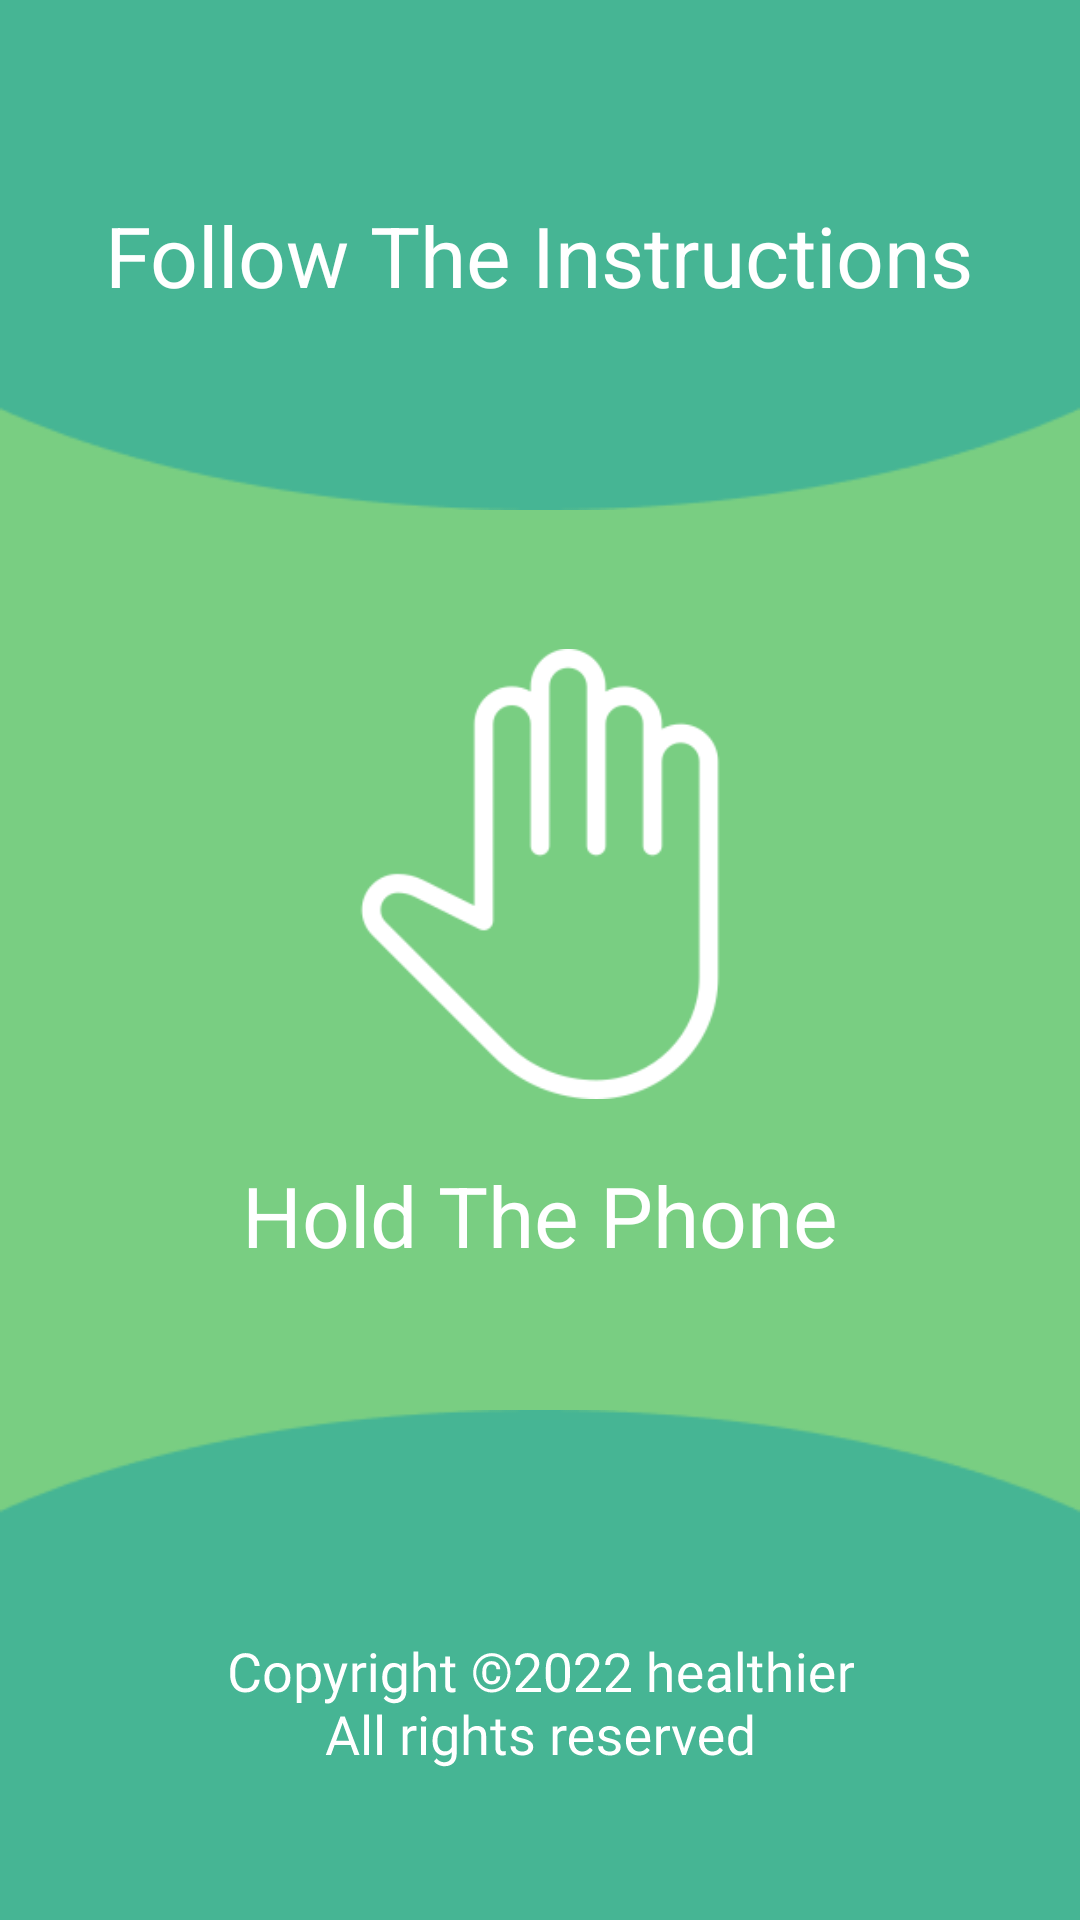

The Android layout XML behind this screen, and the referenced resources:
<!-- AndroidManifest.xml: application theme Theme.SeminarProject -->
<!-- res/layout/fragment_hold_phone.xml -->
<?xml version="1.0" encoding="utf-8"?>
<RelativeLayout xmlns:android="http://schemas.android.com/apk/res/android"
    xmlns:app="http://schemas.android.com/apk/res-auto"
    xmlns:tools="http://schemas.android.com/tools"
    android:layout_width="match_parent"
    android:layout_height="match_parent"
    android:background="@color/green_background"
    tools:context=".HoldPhone">

    <LinearLayout
        android:id="@+id/upper_ellipse"
        android:layout_width="match_parent"
        android:layout_height="170dp"
        android:layout_alignParentTop="true"
        android:background="@drawable/top_circle"
        android:gravity="center"
        android:orientation="vertical">

        <TextView
            android:id="@+id/follow_instructions"
            android:layout_width="wrap_content"
            android:layout_height="wrap_content"
            android:text="@string/follow_instructions"
            android:textColor="@color/white"
            android:textSize="28sp" />
    </LinearLayout>


    <LinearLayout
        android:id="@+id/instruction_container"
        android:layout_width="match_parent"
        android:layout_height="300dp"
        android:layout_centerInParent="true"
        android:gravity="center"
        android:orientation="vertical">


        <ImageView
            android:layout_width="150dp"
            android:layout_height="150dp"
            android:src="@drawable/hold" />

        <TextView
            android:layout_width="wrap_content"
            android:layout_height="wrap_content"
            android:text="@string/hold_phone"
            android:textColor="@color/white"
            android:textSize="28sp"
            android:layout_marginTop="20dp"/>
    </LinearLayout>


    <LinearLayout
        android:id="@+id/lower_ellipse"
        android:layout_width="match_parent"
        android:layout_height="170dp"
        android:layout_alignParentBottom="true"
        android:background="@drawable/top_circle"
        android:gravity="center_horizontal|top"
        android:rotationX="180">

        <TextView
            android:id="@+id/copy_rights"
            android:layout_width="wrap_content"
            android:layout_height="wrap_content"
            android:layout_marginTop="50dp"
            android:rotationX="180"
            android:text="@string/copy_right"
            android:textAlignment="center"
            android:textColor="@color/white"
            android:textSize="18dp" />

    </LinearLayout>

</RelativeLayout>
<!-- resources referenced by this layout -->
<resources>
  <color name="green_background">#79CE82</color>
  <color name="white">#FFFFFFFF</color>
  <!-- drawable hold: png bitmap (drawable, 6162 bytes) -->
  <!-- drawable top_circle: png bitmap (drawable, 2024 bytes) -->
  <string name="copy_right">Copyright ©2022 healthier\nAll rights reserved</string>
  <string name="follow_instructions">Follow The Instructions</string>
  <string name="hold_phone">Hold The Phone</string>
  <style name="Theme.SeminarProject" parent="Theme.MaterialComponents.DayNight.NoActionBar">
          
          <item name="colorPrimary">@color/purple_500</item>
          <item name="colorPrimaryVariant">@color/purple_700</item>
          <item name="colorOnPrimary">@color/white</item>
          
          <item name="colorSecondary">@color/teal_200</item>
          <item name="colorSecondaryVariant">@color/teal_700</item>
          <item name="colorOnSecondary">@color/black</item>
          
          <item name="android:statusBarColor" tools:targetApi="l">?attr/colorPrimaryVariant</item>
          
      </style>
  <color name="purple_500">#FF6200EE</color>
  <color name="purple_700">#FF3700B3</color>
  <color name="teal_200">#FF03DAC5</color>
  <color name="teal_700">#FF018786</color>
  <color name="black">#FF000000</color>
</resources>
